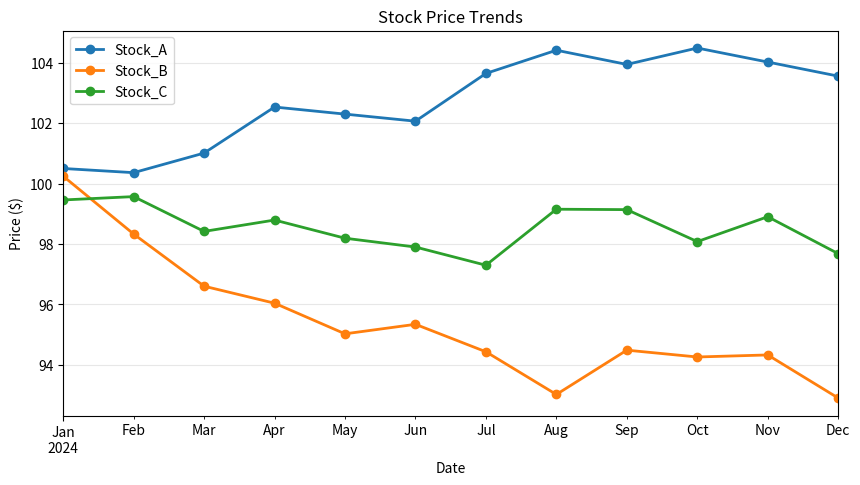
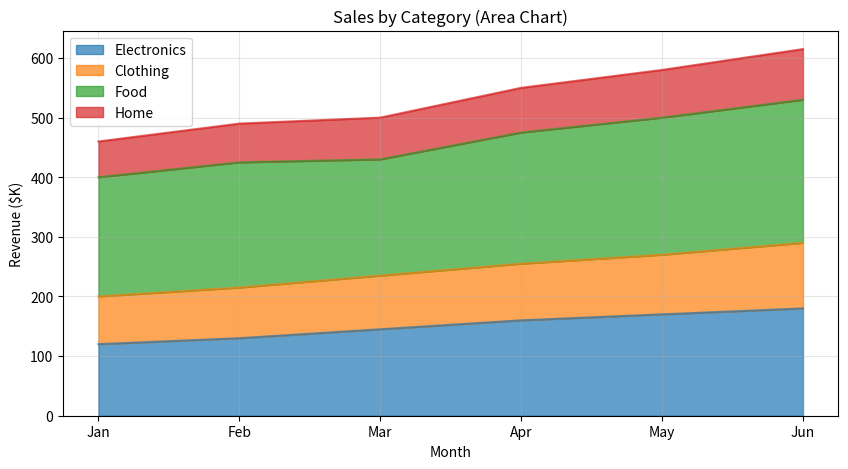
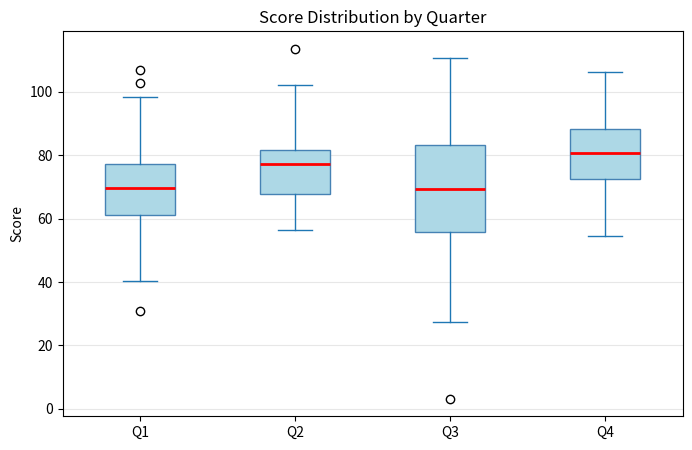
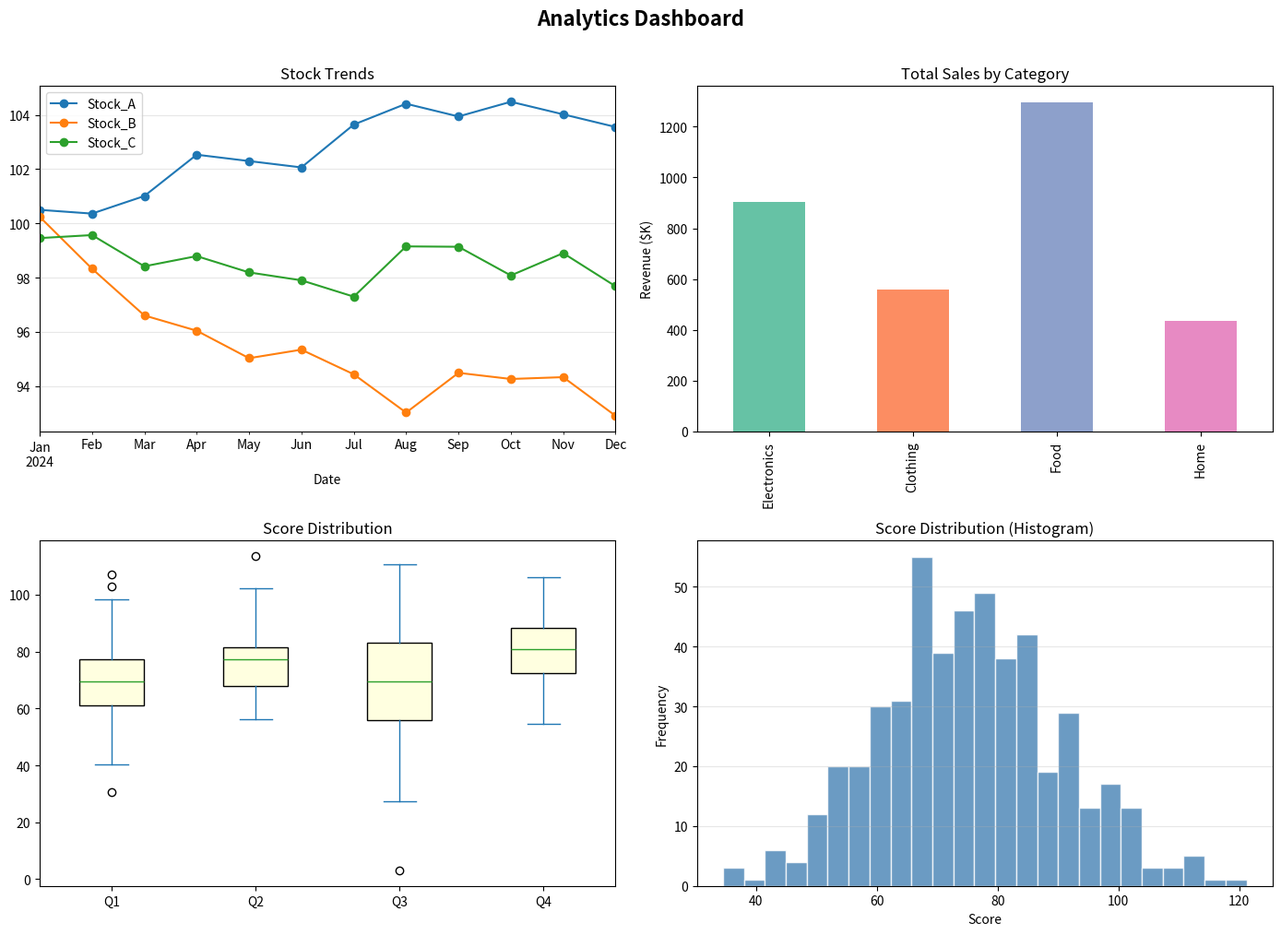
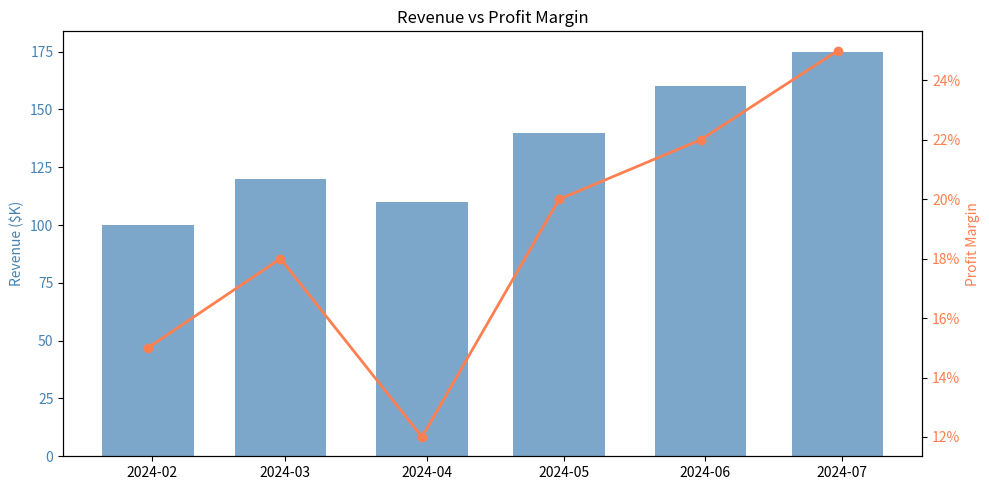

These figures' Python source, in order:
"""
Pandas Plotting
W3Schools: https://www.w3schools.com/python/pandas_plotting.asp

Pandas integrates with matplotlib to provide built-in plotting.
This covers line plots, area plots, and other visualization types.
"""
import pandas as pd
import numpy as np
import matplotlib
matplotlib.use("Agg")
import matplotlib.pyplot as plt
import os
import tempfile

# ---------------------------------------------------------------------------
# Example 1: Line plot
# ---------------------------------------------------------------------------

print("=" * 60)
print("Example 1: Line Plot")
print("=" * 60)

np.random.seed(42)
dates = pd.date_range("2024-01-01", periods=12, freq="ME")
df_stock = pd.DataFrame({
    "Date": dates,
    "Stock_A": np.cumsum(np.random.randn(12)) + 100,
    "Stock_B": np.cumsum(np.random.randn(12)) + 100,
    "Stock_C": np.cumsum(np.random.randn(12)) + 100,
}).set_index("Date")

print("Stock data:")
print(df_stock.round(2))
print()

fig, ax = plt.subplots(figsize=(10, 5))
df_stock.plot(ax=ax, marker="o", linewidth=2)
ax.set_title("Stock Price Trends")
ax.set_ylabel("Price ($)")
ax.grid(True, alpha=0.3)
ax.legend()
path1 = os.path.join(tempfile.gettempdir(), "pandas_ex24_line.png")
fig.savefig(path1, dpi=100, bbox_inches="tight")
plt.close(fig)
print(f"Saved: {path1}")
print()

# ---------------------------------------------------------------------------
# Example 2: Area plot
# ---------------------------------------------------------------------------

print("=" * 60)
print("Example 2: Area Plot (Stacked)")
print("=" * 60)

df_area = pd.DataFrame({
    "Month": ["Jan", "Feb", "Mar", "Apr", "May", "Jun"],
    "Electronics": [120, 130, 145, 160, 170, 180],
    "Clothing": [80, 85, 90, 95, 100, 110],
    "Food": [200, 210, 195, 220, 230, 240],
    "Home": [60, 65, 70, 75, 80, 85],
}).set_index("Month")

print("Monthly sales:")
print(df_area)
print()

fig, ax = plt.subplots(figsize=(10, 5))
df_area.plot.area(ax=ax, alpha=0.7, stacked=True)
ax.set_title("Sales by Category (Area Chart)")
ax.set_ylabel("Revenue ($K)")
ax.grid(True, alpha=0.3)
ax.legend(loc="upper left")
path2 = os.path.join(tempfile.gettempdir(), "pandas_ex24_area.png")
fig.savefig(path2, dpi=100, bbox_inches="tight")
plt.close(fig)
print(f"Saved: {path2}")
print()

# ---------------------------------------------------------------------------
# Example 3: Box plot
# ---------------------------------------------------------------------------

print("=" * 60)
print("Example 3: Box Plot")
print("=" * 60)

df_box = pd.DataFrame({
    "Q1": np.random.normal(70, 15, 100),
    "Q2": np.random.normal(75, 10, 100),
    "Q3": np.random.normal(68, 20, 100),
    "Q4": np.random.normal(80, 12, 100),
})

print("Quarterly score statistics:")
print(df_box.describe().round(1))
print()

fig, ax = plt.subplots(figsize=(8, 5))
df_box.plot.box(ax=ax, patch_artist=True,
                boxprops=dict(facecolor="lightblue", color="steelblue"),
                medianprops=dict(color="red", linewidth=2))
ax.set_title("Score Distribution by Quarter")
ax.set_ylabel("Score")
ax.grid(True, alpha=0.3, axis="y")
path3 = os.path.join(tempfile.gettempdir(), "pandas_ex24_box.png")
fig.savefig(path3, dpi=100, bbox_inches="tight")
plt.close(fig)
print(f"Saved: {path3}")
print()

# ---------------------------------------------------------------------------
# Example 4: Combined dashboard
# ---------------------------------------------------------------------------

print("=" * 60)
print("Example 4: Multi-Panel Dashboard")
print("=" * 60)

fig, axes = plt.subplots(2, 2, figsize=(14, 10))

# Panel 1: Line plot
df_stock.plot(ax=axes[0, 0], marker="o")
axes[0, 0].set_title("Stock Trends")
axes[0, 0].grid(True, alpha=0.3)

# Panel 2: Bar chart
df_area.sum().plot.bar(ax=axes[0, 1], color=plt.cm.Set2.colors)
axes[0, 1].set_title("Total Sales by Category")
axes[0, 1].set_ylabel("Revenue ($K)")

# Panel 3: Box plot
df_box.plot.box(ax=axes[1, 0], patch_artist=True,
                boxprops=dict(facecolor="lightyellow"))
axes[1, 0].set_title("Score Distribution")

# Panel 4: Histogram
data = np.random.normal(75, 15, 500)
axes[1, 1].hist(data, bins=25, color="steelblue", edgecolor="white", alpha=0.8)
axes[1, 1].set_title("Score Distribution (Histogram)")
axes[1, 1].set_xlabel("Score")
axes[1, 1].set_ylabel("Frequency")
axes[1, 1].grid(True, alpha=0.3, axis="y")

plt.suptitle("Analytics Dashboard", fontsize=16, fontweight="bold", y=1.01)
plt.tight_layout()
path4 = os.path.join(tempfile.gettempdir(), "pandas_ex24_dashboard.png")
fig.savefig(path4, dpi=100, bbox_inches="tight")
plt.close(fig)
print(f"Saved: {path4}")
print()

# ---------------------------------------------------------------------------
# Example 5: Subplots with twin axes
# ---------------------------------------------------------------------------

print("=" * 60)
print("Example 5: Dual-Axis Plot")
print("=" * 60)

df_dual = pd.DataFrame({
    "Month": pd.date_range("2024-01-01", periods=6, freq="ME"),
    "Revenue": [100, 120, 110, 140, 160, 175],
    "Profit_Margin": [0.15, 0.18, 0.12, 0.20, 0.22, 0.25],
}).set_index("Month")

fig, ax1 = plt.subplots(figsize=(10, 5))
ax1.bar(df_dual.index, df_dual["Revenue"], width=20, color="steelblue", alpha=0.7, label="Revenue")
ax1.set_ylabel("Revenue ($K)", color="steelblue")
ax1.tick_params(axis="y", labelcolor="steelblue")

ax2 = ax1.twinx()
ax2.plot(df_dual.index, df_dual["Profit_Margin"], color="coral", marker="o", linewidth=2, label="Margin")
ax2.set_ylabel("Profit Margin", color="coral")
ax2.tick_params(axis="y", labelcolor="coral")
ax2.yaxis.set_major_formatter(plt.FuncFormatter(lambda x, p: f"{x:.0%}"))

ax1.set_title("Revenue vs Profit Margin")
fig.tight_layout()
path5 = os.path.join(tempfile.gettempdir(), "pandas_ex24_dual_axis.png")
fig.savefig(path5, dpi=100, bbox_inches="tight")
plt.close(fig)
print(f"Saved: {path5}")
print()
print("Done!")
